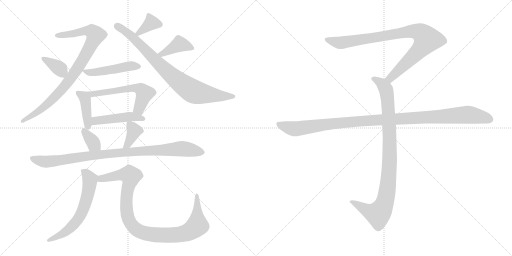
t = 0.00 s
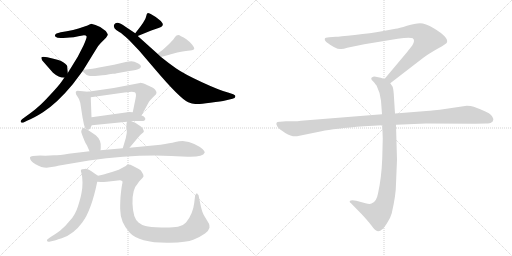
t = 2.63 s
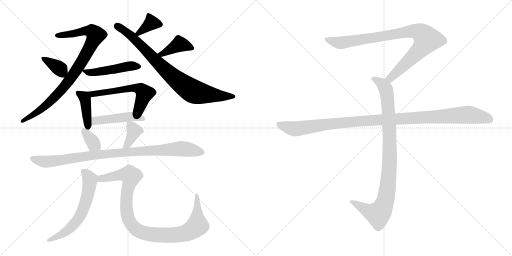
t = 5.27 s
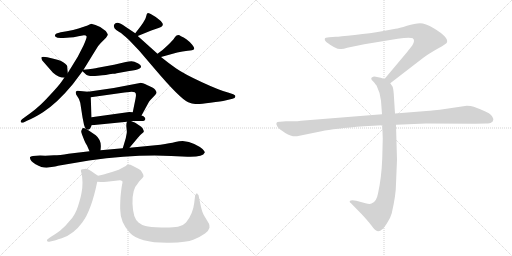
t = 7.90 s
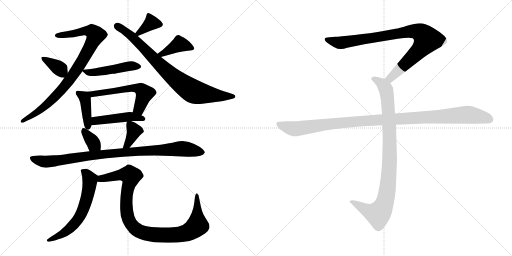
t = 10.54 s
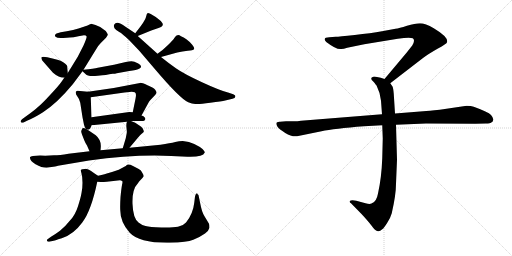
t = 13.17 s

The animated SVG that drew these frames (rendered in a browser with its animation timeline set to each time). Animation: 17 CSS @keyframes rules; one cycle of 13.17 s.

<svg version="1.1" viewBox="0 0 2048 1024" xmlns="http://www.w3.org/2000/svg">
  <g stroke="lightgray" stroke-dasharray="1,1" stroke-width="1" transform="scale(4, 4)">
    <line x1="0" y1="0" x2="256" y2="256"></line>
    <line x1="256" y1="0" x2="0" y2="256"></line>
    <line x1="128" y1="0" x2="128" y2="256"></line>
    <line x1="0" y1="128" x2="256" y2="128"></line>
    <line x1="256" y1="0" x2="512" y2="256"></line>
    <line x1="512" y1="0" x2="256" y2="256"></line>
    <line x1="384" y1="0" x2="384" y2="256"></line>
    <line x1="256" y1="128" x2="512" y2="128"></line>
  </g>
<g transform="scale(1, -1) translate(0, -850)">
   <style type="text/css">
    @keyframes keyframes0 {
      from {
       stroke: black;
       stroke-dashoffset: 875;
       stroke-width: 128;
       }
       74% {
       animation-timing-function: step-end;
       stroke: black;
       stroke-dashoffset: 0;
       stroke-width: 128;
       }
       to {
       stroke: black;
       stroke-width: 1024;
       }
       }
       #make-me-a-hanzi-animation-0 {
         animation: keyframes0 0.962077s both;
         animation-delay: 0.000000s;
         animation-timing-function: linear;
       }
    @keyframes keyframes1 {
      from {
       stroke: black;
       stroke-dashoffset: 364;
       stroke-width: 128;
       }
       54% {
       animation-timing-function: step-end;
       stroke: black;
       stroke-dashoffset: 0;
       stroke-width: 128;
       }
       to {
       stroke: black;
       stroke-width: 1024;
       }
       }
       #make-me-a-hanzi-animation-1 {
         animation: keyframes1 0.546224s both;
         animation-delay: 0.962077s;
         animation-timing-function: linear;
       }
    @keyframes keyframes2 {
      from {
       stroke: black;
       stroke-dashoffset: 354;
       stroke-width: 128;
       }
       54% {
       animation-timing-function: step-end;
       stroke: black;
       stroke-dashoffset: 0;
       stroke-width: 128;
       }
       to {
       stroke: black;
       stroke-width: 1024;
       }
       }
       #make-me-a-hanzi-animation-2 {
         animation: keyframes2 0.538086s both;
         animation-delay: 1.508301s;
         animation-timing-function: linear;
       }
    @keyframes keyframes3 {
      from {
       stroke: black;
       stroke-dashoffset: 819;
       stroke-width: 128;
       }
       73% {
       animation-timing-function: step-end;
       stroke: black;
       stroke-dashoffset: 0;
       stroke-width: 128;
       }
       to {
       stroke: black;
       stroke-width: 1024;
       }
       }
       #make-me-a-hanzi-animation-3 {
         animation: keyframes3 0.916504s both;
         animation-delay: 2.046387s;
         animation-timing-function: linear;
       }
    @keyframes keyframes4 {
      from {
       stroke: black;
       stroke-dashoffset: 404;
       stroke-width: 128;
       }
       57% {
       animation-timing-function: step-end;
       stroke: black;
       stroke-dashoffset: 0;
       stroke-width: 128;
       }
       to {
       stroke: black;
       stroke-width: 1024;
       }
       }
       #make-me-a-hanzi-animation-4 {
         animation: keyframes4 0.578776s both;
         animation-delay: 2.962891s;
         animation-timing-function: linear;
       }
    @keyframes keyframes5 {
      from {
       stroke: black;
       stroke-dashoffset: 475;
       stroke-width: 128;
       }
       61% {
       animation-timing-function: step-end;
       stroke: black;
       stroke-dashoffset: 0;
       stroke-width: 128;
       }
       to {
       stroke: black;
       stroke-width: 1024;
       }
       }
       #make-me-a-hanzi-animation-5 {
         animation: keyframes5 0.636556s both;
         animation-delay: 3.541667s;
         animation-timing-function: linear;
       }
    @keyframes keyframes6 {
      from {
       stroke: black;
       stroke-dashoffset: 404;
       stroke-width: 128;
       }
       57% {
       animation-timing-function: step-end;
       stroke: black;
       stroke-dashoffset: 0;
       stroke-width: 128;
       }
       to {
       stroke: black;
       stroke-width: 1024;
       }
       }
       #make-me-a-hanzi-animation-6 {
         animation: keyframes6 0.578776s both;
         animation-delay: 4.178223s;
         animation-timing-function: linear;
       }
    @keyframes keyframes7 {
      from {
       stroke: black;
       stroke-dashoffset: 570;
       stroke-width: 128;
       }
       65% {
       animation-timing-function: step-end;
       stroke: black;
       stroke-dashoffset: 0;
       stroke-width: 128;
       }
       to {
       stroke: black;
       stroke-width: 1024;
       }
       }
       #make-me-a-hanzi-animation-7 {
         animation: keyframes7 0.713867s both;
         animation-delay: 4.756999s;
         animation-timing-function: linear;
       }
    @keyframes keyframes8 {
      from {
       stroke: black;
       stroke-dashoffset: 461;
       stroke-width: 128;
       }
       60% {
       animation-timing-function: step-end;
       stroke: black;
       stroke-dashoffset: 0;
       stroke-width: 128;
       }
       to {
       stroke: black;
       stroke-width: 1024;
       }
       }
       #make-me-a-hanzi-animation-8 {
         animation: keyframes8 0.625163s both;
         animation-delay: 5.470866s;
         animation-timing-function: linear;
       }
    @keyframes keyframes9 {
      from {
       stroke: black;
       stroke-dashoffset: 350;
       stroke-width: 128;
       }
       53% {
       animation-timing-function: step-end;
       stroke: black;
       stroke-dashoffset: 0;
       stroke-width: 128;
       }
       to {
       stroke: black;
       stroke-width: 1024;
       }
       }
       #make-me-a-hanzi-animation-9 {
         animation: keyframes9 0.534831s both;
         animation-delay: 6.096029s;
         animation-timing-function: linear;
       }
    @keyframes keyframes10 {
      from {
       stroke: black;
       stroke-dashoffset: 371;
       stroke-width: 128;
       }
       55% {
       animation-timing-function: step-end;
       stroke: black;
       stroke-dashoffset: 0;
       stroke-width: 128;
       }
       to {
       stroke: black;
       stroke-width: 1024;
       }
       }
       #make-me-a-hanzi-animation-10 {
         animation: keyframes10 0.551921s both;
         animation-delay: 6.630860s;
         animation-timing-function: linear;
       }
    @keyframes keyframes11 {
      from {
       stroke: black;
       stroke-dashoffset: 947;
       stroke-width: 128;
       }
       76% {
       animation-timing-function: step-end;
       stroke: black;
       stroke-dashoffset: 0;
       stroke-width: 128;
       }
       to {
       stroke: black;
       stroke-width: 1024;
       }
       }
       #make-me-a-hanzi-animation-11 {
         animation: keyframes11 1.020671s both;
         animation-delay: 7.182781s;
         animation-timing-function: linear;
       }
    @keyframes keyframes12 {
      from {
       stroke: black;
       stroke-dashoffset: 613;
       stroke-width: 128;
       }
       67% {
       animation-timing-function: step-end;
       stroke: black;
       stroke-dashoffset: 0;
       stroke-width: 128;
       }
       to {
       stroke: black;
       stroke-width: 1024;
       }
       }
       #make-me-a-hanzi-animation-12 {
         animation: keyframes12 0.748861s both;
         animation-delay: 8.203452s;
         animation-timing-function: linear;
       }
    @keyframes keyframes13 {
      from {
       stroke: black;
       stroke-dashoffset: 996;
       stroke-width: 128;
       }
       76% {
       animation-timing-function: step-end;
       stroke: black;
       stroke-dashoffset: 0;
       stroke-width: 128;
       }
       to {
       stroke: black;
       stroke-width: 1024;
       }
       }
       #make-me-a-hanzi-animation-13 {
         animation: keyframes13 1.060547s both;
         animation-delay: 8.952313s;
         animation-timing-function: linear;
       }
    @keyframes keyframes14 {
      from {
       stroke: black;
       stroke-dashoffset: 901;
       stroke-width: 128;
       }
       75% {
       animation-timing-function: step-end;
       stroke: black;
       stroke-dashoffset: 0;
       stroke-width: 128;
       }
       to {
       stroke: black;
       stroke-width: 1024;
       }
       }
       #make-me-a-hanzi-animation-14 {
         animation: keyframes14 0.983236s both;
         animation-delay: 10.012860s;
         animation-timing-function: linear;
       }
    @keyframes keyframes15 {
      from {
       stroke: black;
       stroke-dashoffset: 948;
       stroke-width: 128;
       }
       76% {
       animation-timing-function: step-end;
       stroke: black;
       stroke-dashoffset: 0;
       stroke-width: 128;
       }
       to {
       stroke: black;
       stroke-width: 1024;
       }
       }
       #make-me-a-hanzi-animation-15 {
         animation: keyframes15 1.021484s both;
         animation-delay: 10.996096s;
         animation-timing-function: linear;
       }
    @keyframes keyframes16 {
      from {
       stroke: black;
       stroke-dashoffset: 1108;
       stroke-width: 128;
       }
       78% {
       animation-timing-function: step-end;
       stroke: black;
       stroke-dashoffset: 0;
       stroke-width: 128;
       }
       to {
       stroke: black;
       stroke-width: 1024;
       }
       }
       #make-me-a-hanzi-animation-16 {
         animation: keyframes16 1.151693s both;
         animation-delay: 12.017580s;
         animation-timing-function: linear;
       }
</style>
<path d="M 334.0 571.5 L 382.0 649.5 Q 390.0 665.5 403.0 678.5 L 424.0 699.5 Q 430.0 708.5 431.0 711.5 Q 432.0 713.5 423.0 726.5 Q 406.0 743.5 382.0 750.5 L 368.0 754.5 Q 364.0 755.5 350.0 748.5 L 314.0 736.5 Q 294.0 730.5 267.0 725.5 L 243.0 721.5 Q 238.0 720.5 226.0 716.5 Q 216.0 710.5 222.0 703.5 Q 229.0 696.5 253.0 698.5 L 267.0 699.5 Q 288.0 699.5 336.0 709.5 Q 345.0 709.5 346.0 705.5 Q 349.0 701.5 334.0 668.5 L 311.0 623.5 L 271.0 558.5 L 257.0 539.5 L 246.0 523.5 Q 234.0 506.5 202.0 472.5 Q 170.0 437.5 153.0 423.5 Q 137.0 408.5 103.0 384.5 L 88.0 373.5 Q 80.0 365.5 84.0 361.5 Q 89.0 357.5 96.0 361.5 L 108.0 367.5 Q 134.0 377.5 172.0 401.5 Q 230.0 439.5 291.0 513.5 L 330.0 565.5 L 334.0 571.5 Z" fill="lightgray"></path> 
<path d="M 271.0 558.5 L 269.0 580.5 Q 271.0 587.5 261.0 595.5 Q 247.0 609.5 214.0 615.5 L 189.0 621.5 Q 168.0 624.5 166.0 621.5 Q 164.0 617.5 169.0 608.5 L 212.0 559.5 Q 235.0 539.5 257.0 539.5 C 273.0 538.5 273.0 538.5 271.0 558.5 Z" fill="lightgray"></path> 
<path d="M 551.0 706.5 L 605.0 728.5 L 634.0 738.5 Q 667.0 747.5 637.0 771.5 Q 620.0 785.5 603.0 794.5 Q 593.0 798.5 590.0 797.5 Q 587.0 796.5 584.0 782.5 Q 582.0 768.5 541.0 717.5 C 523.0 695.5 523.0 695.5 551.0 706.5 Z" fill="lightgray"></path> 
<path d="M 541.0 717.5 L 502.0 743.5 Q 467.0 769.5 457.0 752.5 Q 453.0 746.5 458.0 737.5 Q 466.0 727.5 477.0 722.5 Q 489.0 716.5 518.0 688.5 L 557.0 647.5 L 615.0 579.5 Q 720.0 455.5 753.0 441.5 Q 768.0 435.5 781.0 434.5 Q 795.0 432.5 841.0 439.5 Q 888.0 445.5 901.0 448.5 L 930.0 455.5 Q 941.0 457.5 941.0 463.5 Q 944.0 468.5 933.0 473.5 L 912.0 480.5 Q 882.0 487.5 808.0 521.5 Q 735.0 555.5 705.0 576.5 Q 675.0 597.5 644.0 622.5 L 630.0 635.5 L 551.0 706.5 L 541.0 717.5 Z" fill="lightgray"></path> 
<path d="M 644.0 622.5 L 709.0 640.5 Q 730.0 645.5 751.0 647.5 Q 772.0 649.5 776.0 653.5 Q 780.0 657.5 768.0 672.5 Q 745.0 698.5 724.0 705.5 Q 708.0 716.5 698.0 699.5 Q 692.0 689.5 672.0 670.5 Q 652.0 650.5 630.0 635.5 C 605.0 618.5 615.0 614.5 644.0 622.5 Z" fill="lightgray"></path> 
<path d="M 437.0 553.5 L 451.0 555.5 Q 461.0 555.5 467.0 557.5 L 517.0 566.5 Q 546.0 569.5 560.0 577.5 Q 571.0 586.5 553.0 596.5 Q 536.0 605.5 526.0 605.5 Q 516.0 605.5 503.0 602.5 L 456.0 591.5 L 391.0 579.5 Q 377.0 575.5 334.0 571.5 C 324.0 570.5 324.0 570.5 330.0 565.5 L 343.0 553.5 Q 350.0 543.5 391.0 547.5 Q 432.0 551.5 437.0 553.5 Z" fill="lightgray"></path> 
<path d="M 352.0 483.5 L 310.0 487.5 Q 301.0 485.5 303.0 479.5 Q 303.0 473.5 309.0 465.5 Q 316.0 457.5 321.0 439.5 L 330.0 381.5 L 336.0 351.5 Q 341.0 331.5 352.0 331.5 Q 359.0 330.5 367.0 349.5 L 366.0 381.5 L 363.0 461.5 C 362.0 482.5 362.0 482.5 352.0 483.5 Z" fill="lightgray"></path> 
<path d="M 566.0 388.5 L 596.0 443.5 Q 600.0 449.5 613.0 462.5 Q 627.0 474.5 626.0 480.5 Q 626.0 485.5 620.0 492.5 Q 614.0 499.5 590.0 509.5 Q 566.0 519.5 560.0 518.5 L 455.0 498.5 L 352.0 483.5 C 322.0 479.5 333.0 457.5 363.0 461.5 L 498.0 480.5 L 527.0 483.5 Q 533.0 483.5 539.0 481.5 Q 547.0 477.5 542.0 455.5 L 531.0 401.5 C 525.0 372.5 552.0 362.5 566.0 388.5 Z" fill="lightgray"></path> 
<path d="M 524.0 366.5 L 567.0 366.5 Q 581.0 366.5 581.0 374.5 Q 582.0 377.5 578.0 381.5 Q 576.0 385.5 566.0 388.5 L 531.0 401.5 L 517.0 402.5 L 366.0 381.5 C 336.0 377.5 337.0 346.5 367.0 349.5 L 508.0 363.5 L 524.0 366.5 Z" fill="lightgray"></path> 
<path d="M 402.0 249.5 L 403.0 259.5 Q 406.0 290.5 383.0 309.5 L 355.0 328.5 Q 334.0 341.5 329.0 336.5 L 325.0 326.5 Q 324.0 323.5 328.0 312.5 L 337.0 289.5 Q 343.0 274.5 348.0 268.5 L 358.0 245.5 C 370.0 217.5 399.0 219.5 402.0 249.5 Z" fill="lightgray"></path> 
<path d="M 541.0 359.5 L 524.0 366.5 C 511.0 371.5 511.0 371.5 508.0 363.5 Q 504.0 355.5 506.0 339.5 Q 508.0 322.5 507.0 318.5 L 503.0 297.5 L 491.0 257.5 C 482.0 228.5 499.0 236.5 518.0 259.5 L 549.0 296.5 Q 562.0 312.5 568.0 316.5 Q 574.0 320.5 575.0 323.5 Q 576.0 326.5 571.0 336.5 Q 566.0 343.5 556.0 349.5 L 541.0 359.5 Z" fill="lightgray"></path> 
<path d="M 491.0 257.5 L 402.0 249.5 L 358.0 245.5 L 274.0 235.5 Q 238.0 229.5 216.0 229.5 L 181.0 227.5 Q 124.0 229.5 120.0 221.5 Q 118.0 207.5 142.0 193.5 Q 167.0 179.5 186.0 179.5 Q 232.0 186.5 232.0 187.5 L 356.0 208.5 Q 538.0 233.5 685.0 226.5 L 750.0 223.5 Q 812.0 221.5 819.0 240.5 Q 820.0 244.5 810.0 254.5 Q 800.0 263.5 777.0 274.5 Q 754.0 284.5 737.0 285.5 Q 721.0 286.5 701.0 282.5 Q 681.0 277.5 642.0 271.5 L 518.0 259.5 L 491.0 257.5 Z" fill="lightgray"></path> 
<path d="M 392.0 147.5 L 377.0 157.5 Q 352.0 175.5 339.0 174.5 Q 327.0 173.5 324.0 171.5 Q 322.0 169.5 326.0 156.5 Q 330.0 143.5 330.0 119.5 Q 330.0 95.5 326.0 78.5 Q 323.0 60.5 312.0 25.5 Q 301.0 -9.5 280.0 -31.5 Q 261.0 -55.5 240.0 -72.5 Q 215.0 -90.5 204.0 -96.5 L 193.0 -104.5 Q 186.0 -107.5 188.0 -112.5 Q 190.0 -118.5 197.0 -116.5 L 210.0 -113.5 Q 230.0 -108.5 233.0 -106.5 L 247.0 -102.5 Q 294.0 -87.5 329.0 -39.5 Q 365.0 7.5 389.0 123.5 C 394.0 146.5 394.0 146.5 392.0 147.5 Z" fill="lightgray"></path> 
<path d="M 389.0 123.5 L 404.0 122.5 Q 406.0 121.5 427.0 123.5 L 480.0 129.5 Q 483.0 129.5 484.0 128.5 L 488.0 126.5 Q 492.0 125.5 488.0 110.5 Q 485.0 94.5 482.0 61.5 Q 480.0 27.5 481.0 10.5 Q 481.0 -38.5 519.0 -80.5 Q 558.0 -122.5 679.0 -120.5 Q 748.0 -118.5 773.0 -108.5 Q 799.0 -98.5 820.0 -83.5 Q 835.0 -72.5 838.0 -60.5 Q 838.0 -48.5 836.0 -44.5 L 818.0 -14.5 Q 807.0 2.5 801.0 36.5 L 795.0 65.5 Q 795.0 70.5 792.0 72.5 Q 790.0 73.5 789.0 76.5 Q 788.0 78.5 786.0 76.5 Q 782.0 75.5 780.0 64.5 L 777.0 39.5 Q 772.0 -5.5 744.0 -39.5 Q 733.0 -52.5 712.0 -56.5 Q 691.0 -60.5 645.0 -59.5 Q 599.0 -58.5 582.0 -53.5 Q 566.0 -49.5 554.0 -39.5 Q 532.0 -22.5 530.0 35.5 Q 528.0 93.5 551.0 116.5 Q 556.0 124.5 563.0 131.5 Q 571.0 138.5 574.0 144.5 Q 575.0 151.5 569.0 159.5 Q 565.0 170.5 555.0 174.5 L 532.0 186.5 Q 513.0 196.5 506.0 189.5 Q 503.0 186.5 501.0 185.5 L 475.0 171.5 L 448.0 162.5 Q 428.0 157.5 418.0 153.5 Q 407.0 151.5 392.0 147.5 C 363.0 140.5 359.0 124.5 389.0 123.5 Z" fill="lightgray"></path> 
<path d="M 1561.0 517.0 L 1692.0 618.0 Q 1713.0 634.0 1750.0 655.0 Q 1788.0 676.0 1788.0 681.0 Q 1795.0 701.0 1735.0 737.0 Q 1701.0 757.0 1680.0 757.0 Q 1660.0 757.0 1628.0 747.0 Q 1596.0 737.0 1582.0 735.0 L 1528.0 725.0 Q 1484.0 717.0 1419.0 710.0 Q 1355.0 703.0 1343.0 703.0 L 1317.0 701.0 Q 1299.0 701.0 1299.0 694.0 Q 1297.0 690.0 1305.0 682.0 Q 1347.0 650.0 1365.0 654.0 Q 1374.0 654.0 1389.0 659.0 L 1457.0 673.0 L 1591.0 695.0 Q 1638.0 702.0 1651.0 697.0 Q 1662.0 689.0 1649.0 668.0 L 1627.0 640.0 L 1538.0 534.0 C 1519.0 511.0 1537.0 499.0 1561.0 517.0 Z" fill="lightgray"></path> 
<path d="M 1529.0 349.0 L 1531.0 296.0 L 1529.0 217.0 Q 1526.0 138.0 1512.0 76.0 Q 1506.0 42.0 1486.0 36.0 Q 1479.0 32.0 1462.0 37.0 L 1425.0 47.0 Q 1405.0 51.0 1399.0 46.0 Q 1397.0 41.0 1404.0 37.0 L 1447.0 -7.0 Q 1472.0 -34.0 1485.0 -51.0 Q 1498.0 -68.0 1503.0 -71.0 Q 1515.0 -81.0 1529.0 -67.0 Q 1536.0 -62.0 1549.0 -41.0 Q 1561.0 -24.0 1567.0 -3.0 Q 1584.0 71.0 1584.0 115.0 L 1588.0 211.0 L 1584.0 351.0 L 1580.0 396.0 L 1575.0 475.0 Q 1573.0 498.0 1570.0 504.0 L 1561.0 517.0 C 1554.0 529.0 1554.0 529.0 1538.0 534.0 L 1523.0 539.0 L 1503.0 543.0 Q 1493.0 545.0 1489.0 541.0 Q 1485.0 540.0 1485.0 535.0 Q 1485.0 530.0 1493.0 524.0 Q 1505.0 510.0 1507.0 506.0 Q 1522.0 476.0 1524.0 447.0 L 1528.0 393.0 L 1529.0 349.0 Z" fill="lightgray"></path> 
<path d="M 1528.0 393.0 L 1204.0 367.0 Q 1190.0 365.0 1174.0 365.0 L 1144.0 365.0 L 1120.0 363.0 Q 1097.0 364.0 1110.0 343.0 Q 1116.0 334.0 1141.0 318.0 Q 1167.0 302.0 1188.0 305.0 L 1286.0 325.0 Q 1336.0 336.0 1456.0 345.0 L 1529.0 349.0 L 1584.0 351.0 L 1704.0 356.0 L 1901.0 355.0 L 1944.0 356.0 Q 1961.0 356.0 1965.0 360.0 Q 1971.0 362.0 1973.0 370.0 Q 1975.0 377.0 1964.0 390.0 Q 1953.0 402.0 1895.0 423.0 Q 1884.0 427.0 1867.0 427.0 L 1759.0 411.0 Q 1714.0 406.0 1693.0 405.0 L 1580.0 396.0 L 1528.0 393.0 Z" fill="lightgray"></path> 
      <clipPath id="make-me-a-hanzi-clip-0">
      <path d="M 334.0 571.5 L 382.0 649.5 Q 390.0 665.5 403.0 678.5 L 424.0 699.5 Q 430.0 708.5 431.0 711.5 Q 432.0 713.5 423.0 726.5 Q 406.0 743.5 382.0 750.5 L 368.0 754.5 Q 364.0 755.5 350.0 748.5 L 314.0 736.5 Q 294.0 730.5 267.0 725.5 L 243.0 721.5 Q 238.0 720.5 226.0 716.5 Q 216.0 710.5 222.0 703.5 Q 229.0 696.5 253.0 698.5 L 267.0 699.5 Q 288.0 699.5 336.0 709.5 Q 345.0 709.5 346.0 705.5 Q 349.0 701.5 334.0 668.5 L 311.0 623.5 L 271.0 558.5 L 257.0 539.5 L 246.0 523.5 Q 234.0 506.5 202.0 472.5 Q 170.0 437.5 153.0 423.5 Q 137.0 408.5 103.0 384.5 L 88.0 373.5 Q 80.0 365.5 84.0 361.5 Q 89.0 357.5 96.0 361.5 L 108.0 367.5 Q 134.0 377.5 172.0 401.5 Q 230.0 439.5 291.0 513.5 L 330.0 565.5 L 334.0 571.5 Z" fill="lightgray"></path>
      </clipPath>
      <path clip-path="url(#make-me-a-hanzi-clip-0)" d="M 231.0 707.5 L 337.0 726.5 L 368.0 724.5 L 383.0 709.5 L 308.0 573.5 L 260.0 506.5 L 179.0 424.5 L 90.0 366.5 " fill="none" id="make-me-a-hanzi-animation-0" stroke-dasharray="747 1494" stroke-linecap="round"></path>

      <clipPath id="make-me-a-hanzi-clip-1">
      <path d="M 271.0 558.5 L 269.0 580.5 Q 271.0 587.5 261.0 595.5 Q 247.0 609.5 214.0 615.5 L 189.0 621.5 Q 168.0 624.5 166.0 621.5 Q 164.0 617.5 169.0 608.5 L 212.0 559.5 Q 235.0 539.5 257.0 539.5 C 273.0 538.5 273.0 538.5 271.0 558.5 Z" fill="lightgray"></path>
      </clipPath>
      <path clip-path="url(#make-me-a-hanzi-clip-1)" d="M 171.0 615.5 L 239.0 575.5 L 253.0 550.5 " fill="none" id="make-me-a-hanzi-animation-1" stroke-dasharray="236 472" stroke-linecap="round"></path>

      <clipPath id="make-me-a-hanzi-clip-2">
      <path d="M 551.0 706.5 L 605.0 728.5 L 634.0 738.5 Q 667.0 747.5 637.0 771.5 Q 620.0 785.5 603.0 794.5 Q 593.0 798.5 590.0 797.5 Q 587.0 796.5 584.0 782.5 Q 582.0 768.5 541.0 717.5 C 523.0 695.5 523.0 695.5 551.0 706.5 Z" fill="lightgray"></path>
      </clipPath>
      <path clip-path="url(#make-me-a-hanzi-clip-2)" d="M 595.0 790.5 L 606.0 759.5 L 554.0 719.5 " fill="none" id="make-me-a-hanzi-animation-2" stroke-dasharray="226 452" stroke-linecap="round"></path>

      <clipPath id="make-me-a-hanzi-clip-3">
      <path d="M 541.0 717.5 L 502.0 743.5 Q 467.0 769.5 457.0 752.5 Q 453.0 746.5 458.0 737.5 Q 466.0 727.5 477.0 722.5 Q 489.0 716.5 518.0 688.5 L 557.0 647.5 L 615.0 579.5 Q 720.0 455.5 753.0 441.5 Q 768.0 435.5 781.0 434.5 Q 795.0 432.5 841.0 439.5 Q 888.0 445.5 901.0 448.5 L 930.0 455.5 Q 941.0 457.5 941.0 463.5 Q 944.0 468.5 933.0 473.5 L 912.0 480.5 Q 882.0 487.5 808.0 521.5 Q 735.0 555.5 705.0 576.5 Q 675.0 597.5 644.0 622.5 L 630.0 635.5 L 551.0 706.5 L 541.0 717.5 Z" fill="lightgray"></path>
      </clipPath>
      <path clip-path="url(#make-me-a-hanzi-clip-3)" d="M 469.0 745.5 L 533.0 700.5 L 676.0 556.5 L 766.0 488.5 L 794.0 478.5 L 867.0 467.5 L 932.0 464.5 " fill="none" id="make-me-a-hanzi-animation-3" stroke-dasharray="691 1382" stroke-linecap="round"></path>

      <clipPath id="make-me-a-hanzi-clip-4">
      <path d="M 644.0 622.5 L 709.0 640.5 Q 730.0 645.5 751.0 647.5 Q 772.0 649.5 776.0 653.5 Q 780.0 657.5 768.0 672.5 Q 745.0 698.5 724.0 705.5 Q 708.0 716.5 698.0 699.5 Q 692.0 689.5 672.0 670.5 Q 652.0 650.5 630.0 635.5 C 605.0 618.5 615.0 614.5 644.0 622.5 Z" fill="lightgray"></path>
      </clipPath>
      <path clip-path="url(#make-me-a-hanzi-clip-4)" d="M 770.0 656.5 L 718.0 674.5 L 648.0 633.5 L 637.0 636.5 " fill="none" id="make-me-a-hanzi-animation-4" stroke-dasharray="276 552" stroke-linecap="round"></path>

      <clipPath id="make-me-a-hanzi-clip-5">
      <path d="M 437.0 553.5 L 451.0 555.5 Q 461.0 555.5 467.0 557.5 L 517.0 566.5 Q 546.0 569.5 560.0 577.5 Q 571.0 586.5 553.0 596.5 Q 536.0 605.5 526.0 605.5 Q 516.0 605.5 503.0 602.5 L 456.0 591.5 L 391.0 579.5 Q 377.0 575.5 334.0 571.5 C 324.0 570.5 324.0 570.5 330.0 565.5 L 343.0 553.5 Q 350.0 543.5 391.0 547.5 Q 432.0 551.5 437.0 553.5 Z" fill="lightgray"></path>
      </clipPath>
      <path clip-path="url(#make-me-a-hanzi-clip-5)" d="M 336.0 565.5 L 401.0 563.5 L 512.0 585.5 L 553.0 585.5 " fill="none" id="make-me-a-hanzi-animation-5" stroke-dasharray="347 694" stroke-linecap="round"></path>

      <clipPath id="make-me-a-hanzi-clip-6">
      <path d="M 352.0 483.5 L 310.0 487.5 Q 301.0 485.5 303.0 479.5 Q 303.0 473.5 309.0 465.5 Q 316.0 457.5 321.0 439.5 L 330.0 381.5 L 336.0 351.5 Q 341.0 331.5 352.0 331.5 Q 359.0 330.5 367.0 349.5 L 366.0 381.5 L 363.0 461.5 C 362.0 482.5 362.0 482.5 352.0 483.5 Z" fill="lightgray"></path>
      </clipPath>
      <path clip-path="url(#make-me-a-hanzi-clip-6)" d="M 315.0 476.5 L 337.0 462.5 L 340.0 453.5 L 351.0 341.5 " fill="none" id="make-me-a-hanzi-animation-6" stroke-dasharray="276 552" stroke-linecap="round"></path>

      <clipPath id="make-me-a-hanzi-clip-7">
      <path d="M 566.0 388.5 L 596.0 443.5 Q 600.0 449.5 613.0 462.5 Q 627.0 474.5 626.0 480.5 Q 626.0 485.5 620.0 492.5 Q 614.0 499.5 590.0 509.5 Q 566.0 519.5 560.0 518.5 L 455.0 498.5 L 352.0 483.5 C 322.0 479.5 333.0 457.5 363.0 461.5 L 498.0 480.5 L 527.0 483.5 Q 533.0 483.5 539.0 481.5 Q 547.0 477.5 542.0 455.5 L 531.0 401.5 C 525.0 372.5 552.0 362.5 566.0 388.5 Z" fill="lightgray"></path>
      </clipPath>
      <path clip-path="url(#make-me-a-hanzi-clip-7)" d="M 360.0 480.5 L 370.0 473.5 L 525.0 498.5 L 557.0 496.5 L 578.0 476.5 L 556.0 414.5 L 540.0 406.5 " fill="none" id="make-me-a-hanzi-animation-7" stroke-dasharray="442 884" stroke-linecap="round"></path>

      <clipPath id="make-me-a-hanzi-clip-8">
      <path d="M 524.0 366.5 L 567.0 366.5 Q 581.0 366.5 581.0 374.5 Q 582.0 377.5 578.0 381.5 Q 576.0 385.5 566.0 388.5 L 531.0 401.5 L 517.0 402.5 L 366.0 381.5 C 336.0 377.5 337.0 346.5 367.0 349.5 L 508.0 363.5 L 524.0 366.5 Z" fill="lightgray"></path>
      </clipPath>
      <path clip-path="url(#make-me-a-hanzi-clip-8)" d="M 374.0 355.5 L 389.0 367.5 L 523.0 384.5 L 573.0 375.5 " fill="none" id="make-me-a-hanzi-animation-8" stroke-dasharray="333 666" stroke-linecap="round"></path>

      <clipPath id="make-me-a-hanzi-clip-9">
      <path d="M 402.0 249.5 L 403.0 259.5 Q 406.0 290.5 383.0 309.5 L 355.0 328.5 Q 334.0 341.5 329.0 336.5 L 325.0 326.5 Q 324.0 323.5 328.0 312.5 L 337.0 289.5 Q 343.0 274.5 348.0 268.5 L 358.0 245.5 C 370.0 217.5 399.0 219.5 402.0 249.5 Z" fill="lightgray"></path>
      </clipPath>
      <path clip-path="url(#make-me-a-hanzi-clip-9)" d="M 334.0 328.5 L 394.0 255.5 " fill="none" id="make-me-a-hanzi-animation-9" stroke-dasharray="222 444" stroke-linecap="round"></path>

      <clipPath id="make-me-a-hanzi-clip-10">
      <path d="M 541.0 359.5 L 524.0 366.5 C 511.0 371.5 511.0 371.5 508.0 363.5 Q 504.0 355.5 506.0 339.5 Q 508.0 322.5 507.0 318.5 L 503.0 297.5 L 491.0 257.5 C 482.0 228.5 499.0 236.5 518.0 259.5 L 549.0 296.5 Q 562.0 312.5 568.0 316.5 Q 574.0 320.5 575.0 323.5 Q 576.0 326.5 571.0 336.5 Q 566.0 343.5 556.0 349.5 L 541.0 359.5 Z" fill="lightgray"></path>
      </clipPath>
      <path clip-path="url(#make-me-a-hanzi-clip-10)" d="M 513.0 356.5 L 537.0 327.5 L 510.0 272.5 L 497.0 262.5 " fill="none" id="make-me-a-hanzi-animation-10" stroke-dasharray="243 486" stroke-linecap="round"></path>

      <clipPath id="make-me-a-hanzi-clip-11">
      <path d="M 491.0 257.5 L 402.0 249.5 L 358.0 245.5 L 274.0 235.5 Q 238.0 229.5 216.0 229.5 L 181.0 227.5 Q 124.0 229.5 120.0 221.5 Q 118.0 207.5 142.0 193.5 Q 167.0 179.5 186.0 179.5 Q 232.0 186.5 232.0 187.5 L 356.0 208.5 Q 538.0 233.5 685.0 226.5 L 750.0 223.5 Q 812.0 221.5 819.0 240.5 Q 820.0 244.5 810.0 254.5 Q 800.0 263.5 777.0 274.5 Q 754.0 284.5 737.0 285.5 Q 721.0 286.5 701.0 282.5 Q 681.0 277.5 642.0 271.5 L 518.0 259.5 L 491.0 257.5 Z" fill="lightgray"></path>
      </clipPath>
      <path clip-path="url(#make-me-a-hanzi-clip-11)" d="M 126.0 217.5 L 158.0 206.5 L 195.0 203.5 L 470.0 239.5 L 702.0 254.5 L 739.0 254.5 L 811.0 241.5 " fill="none" id="make-me-a-hanzi-animation-11" stroke-dasharray="819 1638" stroke-linecap="round"></path>

      <clipPath id="make-me-a-hanzi-clip-12">
      <path d="M 392.0 147.5 L 377.0 157.5 Q 352.0 175.5 339.0 174.5 Q 327.0 173.5 324.0 171.5 Q 322.0 169.5 326.0 156.5 Q 330.0 143.5 330.0 119.5 Q 330.0 95.5 326.0 78.5 Q 323.0 60.5 312.0 25.5 Q 301.0 -9.5 280.0 -31.5 Q 261.0 -55.5 240.0 -72.5 Q 215.0 -90.5 204.0 -96.5 L 193.0 -104.5 Q 186.0 -107.5 188.0 -112.5 Q 190.0 -118.5 197.0 -116.5 L 210.0 -113.5 Q 230.0 -108.5 233.0 -106.5 L 247.0 -102.5 Q 294.0 -87.5 329.0 -39.5 Q 365.0 7.5 389.0 123.5 C 394.0 146.5 394.0 146.5 392.0 147.5 Z" fill="lightgray"></path>
      </clipPath>
      <path clip-path="url(#make-me-a-hanzi-clip-12)" d="M 333.0 165.5 L 356.0 141.5 L 360.0 119.5 L 345.0 47.5 L 320.0 -13.5 L 279.0 -63.5 L 248.0 -86.5 L 194.0 -110.5 " fill="none" id="make-me-a-hanzi-animation-12" stroke-dasharray="485 970" stroke-linecap="round"></path>

      <clipPath id="make-me-a-hanzi-clip-13">
      <path d="M 389.0 123.5 L 404.0 122.5 Q 406.0 121.5 427.0 123.5 L 480.0 129.5 Q 483.0 129.5 484.0 128.5 L 488.0 126.5 Q 492.0 125.5 488.0 110.5 Q 485.0 94.5 482.0 61.5 Q 480.0 27.5 481.0 10.5 Q 481.0 -38.5 519.0 -80.5 Q 558.0 -122.5 679.0 -120.5 Q 748.0 -118.5 773.0 -108.5 Q 799.0 -98.5 820.0 -83.5 Q 835.0 -72.5 838.0 -60.5 Q 838.0 -48.5 836.0 -44.5 L 818.0 -14.5 Q 807.0 2.5 801.0 36.5 L 795.0 65.5 Q 795.0 70.5 792.0 72.5 Q 790.0 73.5 789.0 76.5 Q 788.0 78.5 786.0 76.5 Q 782.0 75.5 780.0 64.5 L 777.0 39.5 Q 772.0 -5.5 744.0 -39.5 Q 733.0 -52.5 712.0 -56.5 Q 691.0 -60.5 645.0 -59.5 Q 599.0 -58.5 582.0 -53.5 Q 566.0 -49.5 554.0 -39.5 Q 532.0 -22.5 530.0 35.5 Q 528.0 93.5 551.0 116.5 Q 556.0 124.5 563.0 131.5 Q 571.0 138.5 574.0 144.5 Q 575.0 151.5 569.0 159.5 Q 565.0 170.5 555.0 174.5 L 532.0 186.5 Q 513.0 196.5 506.0 189.5 Q 503.0 186.5 501.0 185.5 L 475.0 171.5 L 448.0 162.5 Q 428.0 157.5 418.0 153.5 Q 407.0 151.5 392.0 147.5 C 363.0 140.5 359.0 124.5 389.0 123.5 Z" fill="lightgray"></path>
      </clipPath>
      <path clip-path="url(#make-me-a-hanzi-clip-13)" d="M 397.0 128.5 L 408.0 136.5 L 475.0 150.5 L 510.0 152.5 L 523.0 146.5 L 505.0 52.5 L 514.0 -26.5 L 541.0 -64.5 L 599.0 -86.5 L 708.0 -88.5 L 739.0 -83.5 L 774.0 -65.5 L 790.0 -51.5 L 788.0 72.5 " fill="none" id="make-me-a-hanzi-animation-13" stroke-dasharray="868 1736" stroke-linecap="round"></path>

      <clipPath id="make-me-a-hanzi-clip-14">
      <path d="M 1561.0 517.0 L 1692.0 618.0 Q 1713.0 634.0 1750.0 655.0 Q 1788.0 676.0 1788.0 681.0 Q 1795.0 701.0 1735.0 737.0 Q 1701.0 757.0 1680.0 757.0 Q 1660.0 757.0 1628.0 747.0 Q 1596.0 737.0 1582.0 735.0 L 1528.0 725.0 Q 1484.0 717.0 1419.0 710.0 Q 1355.0 703.0 1343.0 703.0 L 1317.0 701.0 Q 1299.0 701.0 1299.0 694.0 Q 1297.0 690.0 1305.0 682.0 Q 1347.0 650.0 1365.0 654.0 Q 1374.0 654.0 1389.0 659.0 L 1457.0 673.0 L 1591.0 695.0 Q 1638.0 702.0 1651.0 697.0 Q 1662.0 689.0 1649.0 668.0 L 1627.0 640.0 L 1538.0 534.0 C 1519.0 511.0 1537.0 499.0 1561.0 517.0 Z" fill="lightgray"></path>
      </clipPath>
      <path clip-path="url(#make-me-a-hanzi-clip-14)" d="M 1308.0 691.0 L 1367.0 679.0 L 1625.0 723.0 L 1656.0 726.0 L 1687.0 716.0 L 1708.0 692.0 L 1695.0 670.0 L 1580.0 554.0 L 1561.0 537.0 L 1548.0 536.0 " fill="none" id="make-me-a-hanzi-animation-14" stroke-dasharray="773 1546" stroke-linecap="round"></path>

      <clipPath id="make-me-a-hanzi-clip-15">
      <path d="M 1529.0 349.0 L 1531.0 296.0 L 1529.0 217.0 Q 1526.0 138.0 1512.0 76.0 Q 1506.0 42.0 1486.0 36.0 Q 1479.0 32.0 1462.0 37.0 L 1425.0 47.0 Q 1405.0 51.0 1399.0 46.0 Q 1397.0 41.0 1404.0 37.0 L 1447.0 -7.0 Q 1472.0 -34.0 1485.0 -51.0 Q 1498.0 -68.0 1503.0 -71.0 Q 1515.0 -81.0 1529.0 -67.0 Q 1536.0 -62.0 1549.0 -41.0 Q 1561.0 -24.0 1567.0 -3.0 Q 1584.0 71.0 1584.0 115.0 L 1588.0 211.0 L 1584.0 351.0 L 1580.0 396.0 L 1575.0 475.0 Q 1573.0 498.0 1570.0 504.0 L 1561.0 517.0 C 1554.0 529.0 1554.0 529.0 1538.0 534.0 L 1523.0 539.0 L 1503.0 543.0 Q 1493.0 545.0 1489.0 541.0 Q 1485.0 540.0 1485.0 535.0 Q 1485.0 530.0 1493.0 524.0 Q 1505.0 510.0 1507.0 506.0 Q 1522.0 476.0 1524.0 447.0 L 1528.0 393.0 L 1529.0 349.0 Z" fill="lightgray"></path>
      </clipPath>
      <path clip-path="url(#make-me-a-hanzi-clip-15)" d="M 1494.0 533.0 L 1524.0 518.0 L 1540.0 500.0 L 1551.0 450.0 L 1559.0 218.0 L 1547.0 75.0 L 1529.0 15.0 L 1510.0 -6.0 L 1473.0 5.0 L 1405.0 43.0 " fill="none" id="make-me-a-hanzi-animation-15" stroke-dasharray="820 1640" stroke-linecap="round"></path>

      <clipPath id="make-me-a-hanzi-clip-16">
      <path d="M 1528.0 393.0 L 1204.0 367.0 Q 1190.0 365.0 1174.0 365.0 L 1144.0 365.0 L 1120.0 363.0 Q 1097.0 364.0 1110.0 343.0 Q 1116.0 334.0 1141.0 318.0 Q 1167.0 302.0 1188.0 305.0 L 1286.0 325.0 Q 1336.0 336.0 1456.0 345.0 L 1529.0 349.0 L 1584.0 351.0 L 1704.0 356.0 L 1901.0 355.0 L 1944.0 356.0 Q 1961.0 356.0 1965.0 360.0 Q 1971.0 362.0 1973.0 370.0 Q 1975.0 377.0 1964.0 390.0 Q 1953.0 402.0 1895.0 423.0 Q 1884.0 427.0 1867.0 427.0 L 1759.0 411.0 Q 1714.0 406.0 1693.0 405.0 L 1580.0 396.0 L 1528.0 393.0 Z" fill="lightgray"></path>
      </clipPath>
      <path clip-path="url(#make-me-a-hanzi-clip-16)" d="M 1116.0 353.0 L 1146.0 341.0 L 1189.0 335.0 L 1429.0 365.0 L 1863.0 391.0 L 1930.0 382.0 L 1960.0 372.0 " fill="none" id="make-me-a-hanzi-animation-16" stroke-dasharray="980 1960" stroke-linecap="round"></path>

</g>
</svg>
